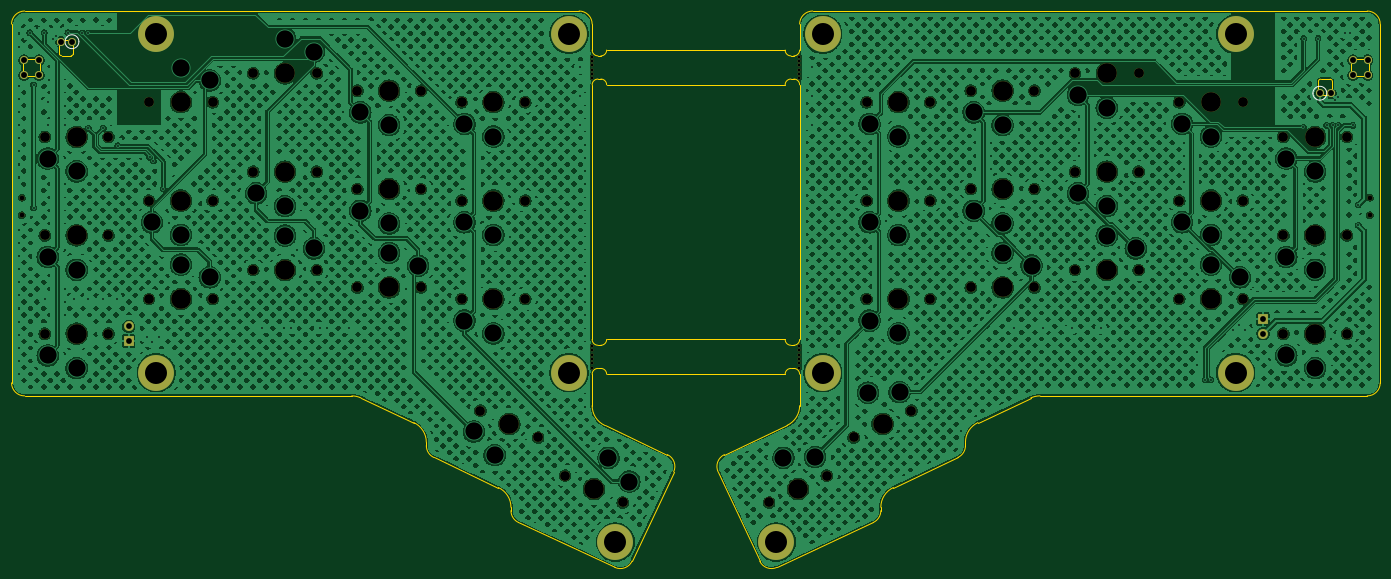
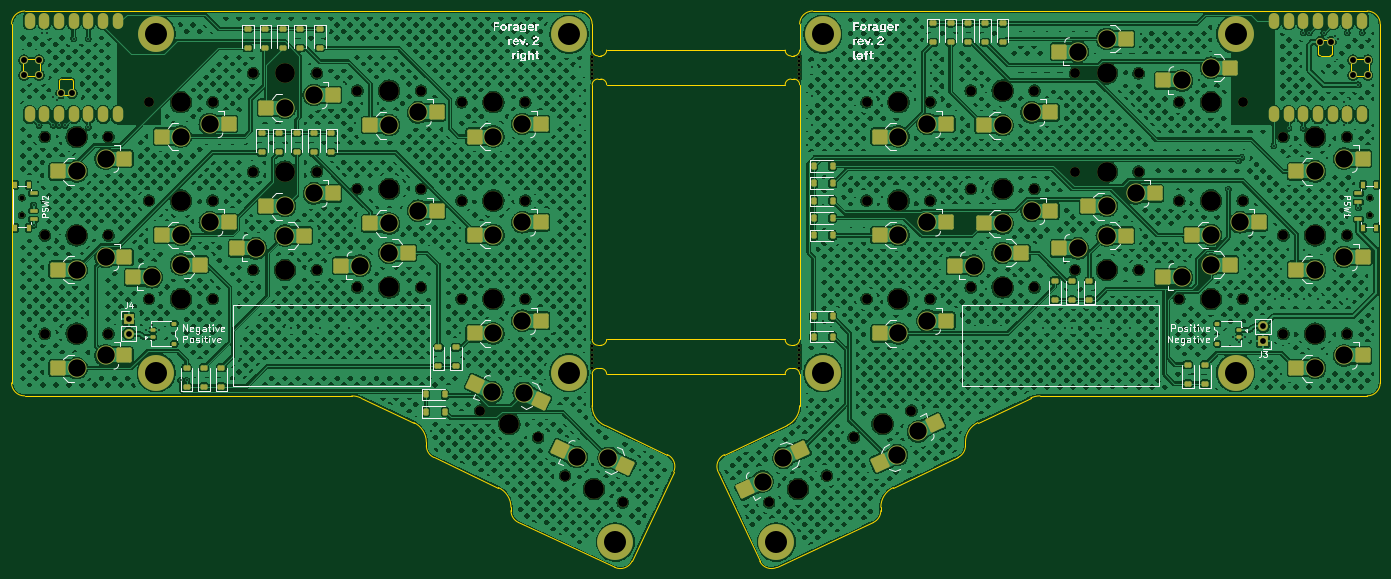
Circuit board: 11 layer files. Board 236.5 x 96.1 mm.
- bottom_copper: forager-pcb-CuBottom.gbr (1454145 bytes)
- top_copper: forager-pcb-CuTop.gbr (1451659 bytes)
- outline: forager-pcb-EdgeCuts.gbr (7495 bytes)
- bottom_mask: forager-pcb-MaskBottom.gbr (15710 bytes)
- top_mask: forager-pcb-MaskTop.gbr (5907 bytes)
- drill: forager-pcb-NPTH.drl (2510 bytes)
- drill: forager-pcb-PTH.drl (2910 bytes)
- paste: forager-pcb-PasteBottom.gbr (8858 bytes)
- paste: forager-pcb-PasteTop.gbr (454 bytes)
- bottom_silk: forager-pcb-SilkBottom.gbr (92022 bytes)
- top_silk: forager-pcb-SilkTop.gbr (6239 bytes)

=== bottom_copper: forager-pcb-CuBottom.gbr (1454145 bytes, source omitted) ===
=== top_copper: forager-pcb-CuTop.gbr (1451659 bytes, source omitted) ===
=== outline: forager-pcb-EdgeCuts.gbr (7495 bytes, source omitted) ===
=== bottom_mask: forager-pcb-MaskBottom.gbr (15710 bytes, source omitted) ===
=== top_mask: forager-pcb-MaskTop.gbr ===
%TF.GenerationSoftware,KiCad,Pcbnew,8.0.9*%
%TF.CreationDate,2025-09-11T00:21:42+10:00*%
%TF.ProjectId,forager-pcb,666f7261-6765-4722-9d70-63622e6b6963,rev?*%
%TF.SameCoordinates,Original*%
%TF.FileFunction,Soldermask,Top*%
%TF.FilePolarity,Negative*%
%FSLAX46Y46*%
G04 Gerber Fmt 4.6, Leading zero omitted, Abs format (unit mm)*
G04 Created by KiCad (PCBNEW 8.0.9) date 2025-09-11 00:21:42*
%MOMM*%
%LPD*%
G01*
G04 APERTURE LIST*
%ADD10C,0.500000*%
%ADD11C,1.700000*%
%ADD12C,3.400000*%
%ADD13C,6.200000*%
%ADD14C,1.397000*%
%ADD15R,1.700000X1.700000*%
%ADD16O,1.700000X1.700000*%
%ADD17C,0.850000*%
G04 APERTURE END LIST*
D10*
%TO.C,REF\u002A\u002A*%
X17873023Y-8150000D03*
X17873023Y-8890000D03*
X17873023Y-9630000D03*
X17873023Y-10370000D03*
X17873023Y-11110000D03*
X17873023Y-11850000D03*
%TD*%
%TO.C,REF\u002A\u002A*%
X17873023Y41850000D03*
X17873023Y41110000D03*
X17873023Y40370000D03*
X17873023Y39630000D03*
X17873023Y38890000D03*
X17873023Y38150000D03*
%TD*%
%TO.C,REF\u002A\u002A*%
X-17873023Y-11850000D03*
X-17873023Y-11110000D03*
X-17873023Y-10370000D03*
X-17873023Y-9630000D03*
X-17873023Y-8890000D03*
X-17873023Y-8150000D03*
%TD*%
%TO.C,REF\u002A\u002A*%
X-17873023Y38150000D03*
X-17873023Y38890000D03*
X-17873023Y39630000D03*
X-17873023Y40370000D03*
X-17873023Y41110000D03*
X-17873023Y41850000D03*
%TD*%
D11*
%TO.C,RCH16*%
X12643215Y-35156708D03*
D12*
X17627908Y-32832308D03*
D11*
X22612601Y-30507908D03*
%TD*%
D13*
%TO.C,REF\u002A\u002A*%
X-21923023Y-12750000D03*
%TD*%
D11*
%TO.C,RCH6*%
X40500000Y17000000D03*
D12*
X35000000Y17000000D03*
D11*
X29500000Y17000000D03*
%TD*%
%TO.C,LCH9*%
X-47500000Y19000000D03*
D12*
X-53000000Y19000000D03*
D11*
X-58500000Y19000000D03*
%TD*%
%TO.C,RCH10*%
X112500000Y11000000D03*
D12*
X107000000Y11000000D03*
D11*
X101500000Y11000000D03*
%TD*%
D14*
%TO.C,LU1*%
X-109722000Y44445000D03*
X-107817000Y44445000D03*
X-116072000Y41270000D03*
X-116072000Y38730000D03*
X-113532000Y41270000D03*
X-113532000Y38730000D03*
%TD*%
D11*
%TO.C,LCH2*%
X-94500000Y34000000D03*
D12*
X-89000000Y34000000D03*
D11*
X-83500000Y34000000D03*
%TD*%
%TO.C,LCH7*%
X-83500000Y17000000D03*
D12*
X-89000000Y17000000D03*
D11*
X-94500000Y17000000D03*
%TD*%
%TO.C,RCH14*%
X83500000Y0D03*
D12*
X89000000Y0D03*
D11*
X94500000Y0D03*
%TD*%
%TO.C,RCH2*%
X58500000Y36000000D03*
D12*
X53000000Y36000000D03*
D11*
X47500000Y36000000D03*
%TD*%
%TO.C,LCH4*%
X-47500000Y36000000D03*
D12*
X-53000000Y36000000D03*
D11*
X-58500000Y36000000D03*
%TD*%
%TO.C,LCH11*%
X-101500000Y-6000000D03*
D12*
X-107000000Y-6000000D03*
D11*
X-112500000Y-6000000D03*
%TD*%
%TO.C,RCH9*%
X94500000Y17000000D03*
D12*
X89000000Y17000000D03*
D11*
X83500000Y17000000D03*
%TD*%
%TO.C,LCH13*%
X-76500000Y5000000D03*
D12*
X-71000000Y5000000D03*
D11*
X-65500000Y5000000D03*
%TD*%
D15*
%TO.C,J3*%
X-98000000Y-7250000D03*
D16*
X-98000000Y-4710000D03*
%TD*%
D11*
%TO.C,LCH3*%
X-76500000Y39000000D03*
D12*
X-71000000Y39000000D03*
D11*
X-65500000Y39000000D03*
%TD*%
%TO.C,RCH12*%
X47500000Y2000000D03*
D12*
X53000000Y2000000D03*
D11*
X58500000Y2000000D03*
%TD*%
D13*
%TO.C,REF\u002A\u002A*%
X21923023Y45750000D03*
%TD*%
D15*
%TO.C,J4*%
X98000000Y-3460000D03*
D16*
X98000000Y-6000000D03*
%TD*%
D11*
%TO.C,LCH8*%
X-65500000Y22000000D03*
D12*
X-71000000Y22000000D03*
D11*
X-76500000Y22000000D03*
%TD*%
D13*
%TO.C,REF\u002A\u002A*%
X93250000Y-12750000D03*
%TD*%
%TO.C,REF\u002A\u002A*%
X-93250000Y-12750000D03*
%TD*%
%TO.C,REF\u002A\u002A*%
X93250000Y45750000D03*
%TD*%
D11*
%TO.C,RCH7*%
X58500000Y19000000D03*
D12*
X53000000Y19000000D03*
D11*
X47500000Y19000000D03*
%TD*%
%TO.C,LCH15*%
X-29500000Y0D03*
D12*
X-35000000Y0D03*
D11*
X-40500000Y0D03*
%TD*%
%TO.C,LCH1*%
X-101500000Y28000000D03*
D12*
X-107000000Y28000000D03*
D11*
X-112500000Y28000000D03*
%TD*%
%TO.C,RCH13*%
X65500000Y5000000D03*
D12*
X71000000Y5000000D03*
D11*
X76500000Y5000000D03*
%TD*%
%TO.C,LCH6*%
X-101500000Y11000000D03*
D12*
X-107000000Y11000000D03*
D11*
X-112500000Y11000000D03*
%TD*%
%TO.C,RCH5*%
X112500000Y28000000D03*
D12*
X107000000Y28000000D03*
D11*
X101500000Y28000000D03*
%TD*%
%TO.C,LCH12*%
X-94500000Y0D03*
D12*
X-89000000Y0D03*
D11*
X-83500000Y0D03*
%TD*%
%TO.C,RCH8*%
X76500000Y22000000D03*
D12*
X71000000Y22000000D03*
D11*
X65500000Y22000000D03*
%TD*%
D14*
%TO.C,RU1*%
X109722000Y35555000D03*
X107817000Y35555000D03*
X116072000Y38730000D03*
X116072000Y41270000D03*
X113532000Y38730000D03*
X113532000Y41270000D03*
%TD*%
D13*
%TO.C,REF\u002A\u002A*%
X13909849Y-42013868D03*
%TD*%
D11*
%TO.C,LCH10*%
X-29500000Y17000000D03*
D12*
X-35000000Y17000000D03*
D11*
X-40500000Y17000000D03*
%TD*%
%TO.C,LCH14*%
X-58500000Y2000000D03*
D12*
X-53000000Y2000000D03*
D11*
X-47500000Y2000000D03*
%TD*%
%TO.C,RCH11*%
X40500000Y0D03*
D12*
X35000000Y0D03*
D11*
X29500000Y0D03*
%TD*%
%TO.C,RCH4*%
X94500000Y34000000D03*
D12*
X89000000Y34000000D03*
D11*
X83500000Y34000000D03*
%TD*%
%TO.C,LCH17*%
X-22612601Y-30507908D03*
D12*
X-17627908Y-32832308D03*
D11*
X-12643215Y-35156708D03*
%TD*%
%TO.C,RCH15*%
X112500000Y-6000000D03*
D12*
X107000000Y-6000000D03*
D11*
X101500000Y-6000000D03*
%TD*%
%TO.C,RCH17*%
X27266282Y-23924348D03*
D12*
X32250975Y-21599948D03*
D11*
X37235668Y-19275548D03*
%TD*%
D17*
%TO.C,PSW1*%
X-116450000Y17500000D03*
X-116450000Y14500000D03*
%TD*%
%TO.C,PSW2*%
X116450000Y14500000D03*
X116450000Y17500000D03*
%TD*%
D11*
%TO.C,LCH5*%
X-29500000Y34000000D03*
D12*
X-35000000Y34000000D03*
D11*
X-40500000Y34000000D03*
%TD*%
%TO.C,LCH16*%
X-27266282Y-23924348D03*
D12*
X-32250975Y-21599948D03*
D11*
X-37235668Y-19275548D03*
%TD*%
D13*
%TO.C,REF\u002A\u002A*%
X-93250000Y45750000D03*
%TD*%
D11*
%TO.C,RCH3*%
X76500000Y39000000D03*
D12*
X71000000Y39000000D03*
D11*
X65500000Y39000000D03*
%TD*%
D13*
%TO.C,REF\u002A\u002A*%
X-13909849Y-42013868D03*
%TD*%
%TO.C,REF\u002A\u002A*%
X-21923023Y45750000D03*
%TD*%
%TO.C,REF\u002A\u002A*%
X21923023Y-12750000D03*
%TD*%
D11*
%TO.C,RCH1*%
X40500000Y34000000D03*
D12*
X35000000Y34000000D03*
D11*
X29500000Y34000000D03*
%TD*%
M02*

=== drill: forager-pcb-NPTH.drl ===
M48
; DRILL file {KiCad 8.0.9} date 2025-09-11T00:21:42+1000
; FORMAT={-:-/ absolute / inch / decimal}
; #@! TF.CreationDate,2025-09-11T00:21:42+10:00
; #@! TF.GenerationSoftware,Kicad,Pcbnew,8.0.9
; #@! TF.FileFunction,NonPlated,1,2,NPTH
FMAT,2
INCH
; #@! TA.AperFunction,NonPlated,NPTH,ComponentDrill
T1C0.0197
; #@! TA.AperFunction,NonPlated,NPTH,ComponentDrill
T2C0.0335
; #@! TA.AperFunction,NonPlated,NPTH,ComponentDrill
T3C0.0669
; #@! TA.AperFunction,NonPlated,NPTH,ComponentDrill
T4C0.1339
%
G90
G05
T1
X-0.7037Y1.6476
X-0.7037Y1.6185
X-0.7037Y1.5894
X-0.7037Y1.5602
X-0.7037Y1.5311
X-0.7037Y1.502
X-0.7037Y-0.3209
X-0.7037Y-0.35
X-0.7037Y-0.3791
X-0.7037Y-0.4083
X-0.7037Y-0.4374
X-0.7037Y-0.4665
X0.7037Y1.6476
X0.7037Y1.6185
X0.7037Y1.5894
X0.7037Y1.5602
X0.7037Y1.5311
X0.7037Y1.502
X0.7037Y-0.3209
X0.7037Y-0.35
X0.7037Y-0.3791
X0.7037Y-0.4083
X0.7037Y-0.4374
X0.7037Y-0.4665
T2
X-4.5846Y0.689
X-4.5846Y0.5709
X4.5846Y0.689
X4.5846Y0.5709
T3
X-4.4291Y1.1024
X-4.4291Y0.4331
X-4.4291Y-0.2362
X-3.9961Y1.1024
X-3.9961Y0.4331
X-3.9961Y-0.2362
X-3.7205Y1.3386
X-3.7205Y0.6693
X-3.7205Y0.0
X-3.2874Y1.3386
X-3.2874Y0.6693
X-3.2874Y0.0
X-3.0118Y1.5354
X-3.0118Y0.8661
X-3.0118Y0.1969
X-2.5787Y1.5354
X-2.5787Y0.8661
X-2.5787Y0.1969
X-2.3031Y1.4173
X-2.3031Y0.748
X-2.3031Y0.0787
X-1.8701Y1.4173
X-1.8701Y0.748
X-1.8701Y0.0787
X-1.5945Y1.3386
X-1.5945Y0.6693
X-1.5945Y0.0
X-1.466Y-0.7589
X-1.1614Y1.3386
X-1.1614Y0.6693
X-1.1614Y0.0
X-1.0735Y-0.9419
X-0.8903Y-1.2011
X-0.4978Y-1.3841
X0.4978Y-1.3841
X0.8903Y-1.2011
X1.0735Y-0.9419
X1.1614Y1.3386
X1.1614Y0.6693
X1.1614Y0.0
X1.466Y-0.7589
X1.5945Y1.3386
X1.5945Y0.6693
X1.5945Y0.0
X1.8701Y1.4173
X1.8701Y0.748
X1.8701Y0.0787
X2.3031Y1.4173
X2.3031Y0.748
X2.3031Y0.0787
X2.5787Y1.5354
X2.5787Y0.8661
X2.5787Y0.1969
X3.0118Y1.5354
X3.0118Y0.8661
X3.0118Y0.1969
X3.2874Y1.3386
X3.2874Y0.6693
X3.2874Y0.0
X3.7205Y1.3386
X3.7205Y0.6693
X3.7205Y0.0
X3.9961Y1.1024
X3.9961Y0.4331
X3.9961Y-0.2362
X4.4291Y1.1024
X4.4291Y0.4331
X4.4291Y-0.2362
T4
X-4.2126Y1.1024
X-4.2126Y0.4331
X-4.2126Y-0.2362
X-3.5039Y1.3386
X-3.5039Y0.6693
X-3.5039Y0.0
X-2.7953Y1.5354
X-2.7953Y0.8661
X-2.7953Y0.1969
X-2.0866Y1.4173
X-2.0866Y0.748
X-2.0866Y0.0787
X-1.378Y1.3386
X-1.378Y0.6693
X-1.378Y0.0
X-1.2697Y-0.8504
X-0.694Y-1.2926
X0.694Y-1.2926
X1.2697Y-0.8504
X1.378Y1.3386
X1.378Y0.6693
X1.378Y0.0
X2.0866Y1.4173
X2.0866Y0.748
X2.0866Y0.0787
X2.7953Y1.5354
X2.7953Y0.8661
X2.7953Y0.1969
X3.5039Y1.3386
X3.5039Y0.6693
X3.5039Y0.0
X4.2126Y1.1024
X4.2126Y0.4331
X4.2126Y-0.2362
M30

=== drill: forager-pcb-PTH.drl ===
M48
; DRILL file {KiCad 8.0.9} date 2025-09-11T00:21:42+1000
; FORMAT={-:-/ absolute / inch / decimal}
; #@! TF.CreationDate,2025-09-11T00:21:42+10:00
; #@! TF.GenerationSoftware,Kicad,Pcbnew,8.0.9
; #@! TF.FileFunction,Plated,1,2,PTH
FMAT,2
INCH
; #@! TA.AperFunction,Plated,PTH,ViaDrill
T1C0.0118
; #@! TA.AperFunction,Plated,PTH,ComponentDrill
T2C0.0394
; #@! TA.AperFunction,Plated,PTH,ComponentDrill
T3C0.0400
; #@! TA.AperFunction,Plated,PTH,ComponentDrill
T4C0.1181
; #@! TA.AperFunction,Plated,PTH,ComponentDrill
T5C0.1496
%
G90
G05
T1
X-4.5323Y1.811
X-4.5059Y1.4567
X-4.5059Y0.6201
X-4.4323Y1.811
X-4.4291Y0.0
X-4.4094Y1.3386
X-4.4094Y1.1811
X-4.3701Y1.7717
X-4.3504Y1.7913
X-4.2913Y1.1811
X-4.2717Y1.811
X-4.2323Y0.0
X-4.1732Y1.811
X-4.1339Y0.0
X-4.1323Y1.811
X-4.1323Y1.1614
X-4.0354Y0.0
X-4.0323Y1.1614
X-3.937Y0.0
X-3.9323Y1.0433
X-3.7362Y-0.2598
X-3.7146Y0.9626
X-3.6969Y-0.2953
X-3.6909Y0.939
X-3.6535Y-0.2598
X-3.622Y0.748
X-2.9528Y-0.1969
X-2.7559Y-0.1969
X-2.5591Y-0.1969
X-2.3622Y-0.1969
X-0.7874Y1.5748
X-0.7874Y1.378
X-0.7874Y1.1811
X0.7874Y1.5748
X0.7874Y1.378
X0.7874Y1.1811
X2.1654Y-0.1969
X2.3622Y-0.1969
X2.5591Y-0.1969
X2.7559Y-0.1969
X3.4646Y-0.5512
X3.5039Y-0.5512
X3.6535Y-0.2126
X3.6969Y-0.1752
X3.7382Y-0.2126
X4.1323Y1.1673
X4.1339Y1.7717
X4.2323Y1.7717
X4.2913Y1.1811
X4.3323Y1.1811
X4.3465Y1.3504
X4.3701Y1.374
X4.3701Y1.1811
X4.4154Y1.811
X4.4508Y1.811
X4.4685Y1.1811
X4.5059Y0.6398
X4.5059Y0.502
T2
X-3.8583Y-0.1854
X-3.8583Y-0.2854
X3.8583Y-0.1362
X3.8583Y-0.2362
T3
X-4.5698Y1.6248
X-4.5698Y1.5248
X-4.4698Y1.6248
X-4.4698Y1.5248
X-4.3198Y1.7498
X-4.2448Y1.7498
X4.2448Y1.3998
X4.3198Y1.3998
X4.4698Y1.6248
X4.4698Y1.5248
X4.5698Y1.6248
X4.5698Y1.5248
T4
X-4.4094Y0.9547
X-4.4094Y0.2854
X-4.4094Y-0.3839
X-4.2126Y0.8681
X-4.2126Y0.1988
X-4.2126Y-0.4705
X-3.7008Y0.5217
X-3.5039Y1.5728
X-3.5039Y0.435
X-3.5039Y0.2343
X-3.3071Y1.4862
X-3.3071Y0.1476
X-2.9921Y0.7185
X-2.7953Y1.7697
X-2.7953Y0.6319
X-2.7953Y0.4311
X-2.5984Y1.6831
X-2.5984Y0.3445
X-2.2835Y1.2697
X-2.2835Y0.6004
X-2.0866Y1.1831
X-2.0866Y0.5138
X-2.0866Y0.313
X-1.8898Y0.2264
X-1.5748Y1.1909
X-1.5748Y0.5217
X-1.5748Y-0.1476
X-1.5105Y-0.901
X-1.378Y1.1043
X-1.378Y0.435
X-1.378Y-0.2343
X-1.3687Y-1.0627
X-0.595Y-1.0803
X-0.4532Y-1.242
X0.595Y-1.0803
X0.81Y-1.0756
X1.1707Y-0.6381
X1.1811Y1.1909
X1.1811Y0.5217
X1.1811Y-0.1476
X1.378Y1.1043
X1.378Y0.435
X1.378Y-0.2343
X1.3857Y-0.6334
X1.8898Y1.2697
X1.8898Y0.6004
X2.0866Y1.1831
X2.0866Y0.5138
X2.0866Y0.313
X2.2835Y0.2264
X2.5984Y1.3878
X2.5984Y0.7185
X2.7953Y1.3012
X2.7953Y0.6319
X2.7953Y0.4311
X2.9921Y0.3445
X3.3071Y1.1909
X3.3071Y0.5217
X3.5039Y1.1043
X3.5039Y0.435
X3.5039Y0.2343
X3.7008Y0.1476
X4.0157Y0.9547
X4.0157Y0.2854
X4.0157Y-0.3839
X4.2126Y0.8681
X4.2126Y0.1988
X4.2126Y-0.4705
T5
X-3.6713Y1.8012
X-3.6713Y-0.502
X-0.8631Y1.8012
X-0.8631Y-0.502
X-0.5476Y-1.6541
X0.5476Y-1.6541
X0.8631Y1.8012
X0.8631Y-0.502
X3.6713Y1.8012
X3.6713Y-0.502
M30

=== paste: forager-pcb-PasteBottom.gbr (8858 bytes, source omitted) ===
=== paste: forager-pcb-PasteTop.gbr ===
%TF.GenerationSoftware,KiCad,Pcbnew,8.0.9*%
%TF.CreationDate,2025-09-11T00:21:42+10:00*%
%TF.ProjectId,forager-pcb,666f7261-6765-4722-9d70-63622e6b6963,rev?*%
%TF.SameCoordinates,Original*%
%TF.FileFunction,Paste,Top*%
%TF.FilePolarity,Positive*%
%FSLAX46Y46*%
G04 Gerber Fmt 4.6, Leading zero omitted, Abs format (unit mm)*
G04 Created by KiCad (PCBNEW 8.0.9) date 2025-09-11 00:21:42*
%MOMM*%
%LPD*%
G01*
G04 APERTURE LIST*
G04 APERTURE END LIST*
M02*

=== bottom_silk: forager-pcb-SilkBottom.gbr (92022 bytes, source omitted) ===
=== top_silk: forager-pcb-SilkTop.gbr (6239 bytes, source omitted) ===
